Run: headless pygame with SDL's dummy video driver; simulated clock (each Clock.tick advances the game by its frame time, no real sleeping); random seed 0; keys injected as events and as key.get_pressed() state; mouse plan: one left click at the window centre at the start of phase 2, then a move to the lower-right quarter at the start of phase 3.
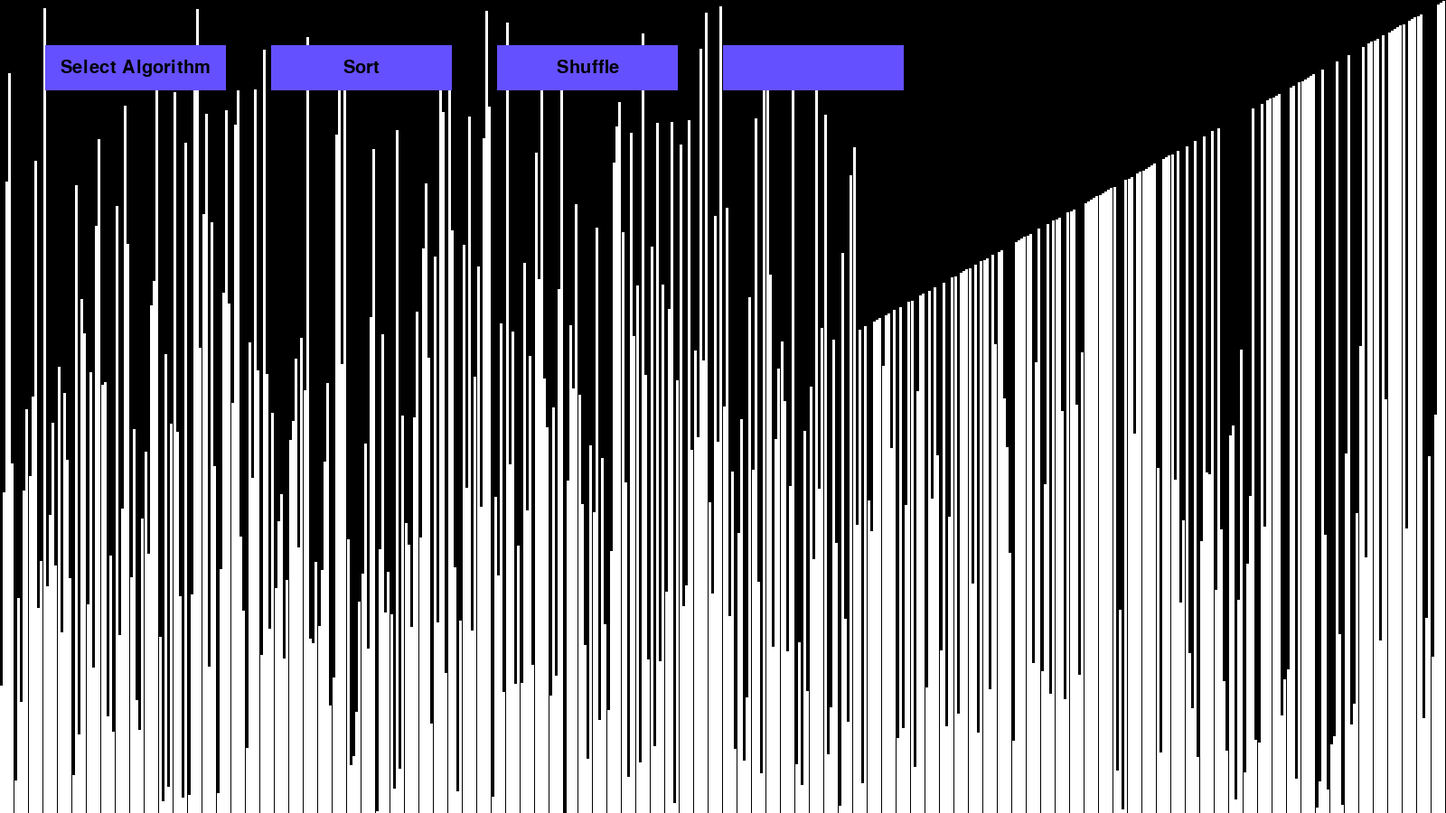
Frame 1 of 4 · flips 1–60 · no input
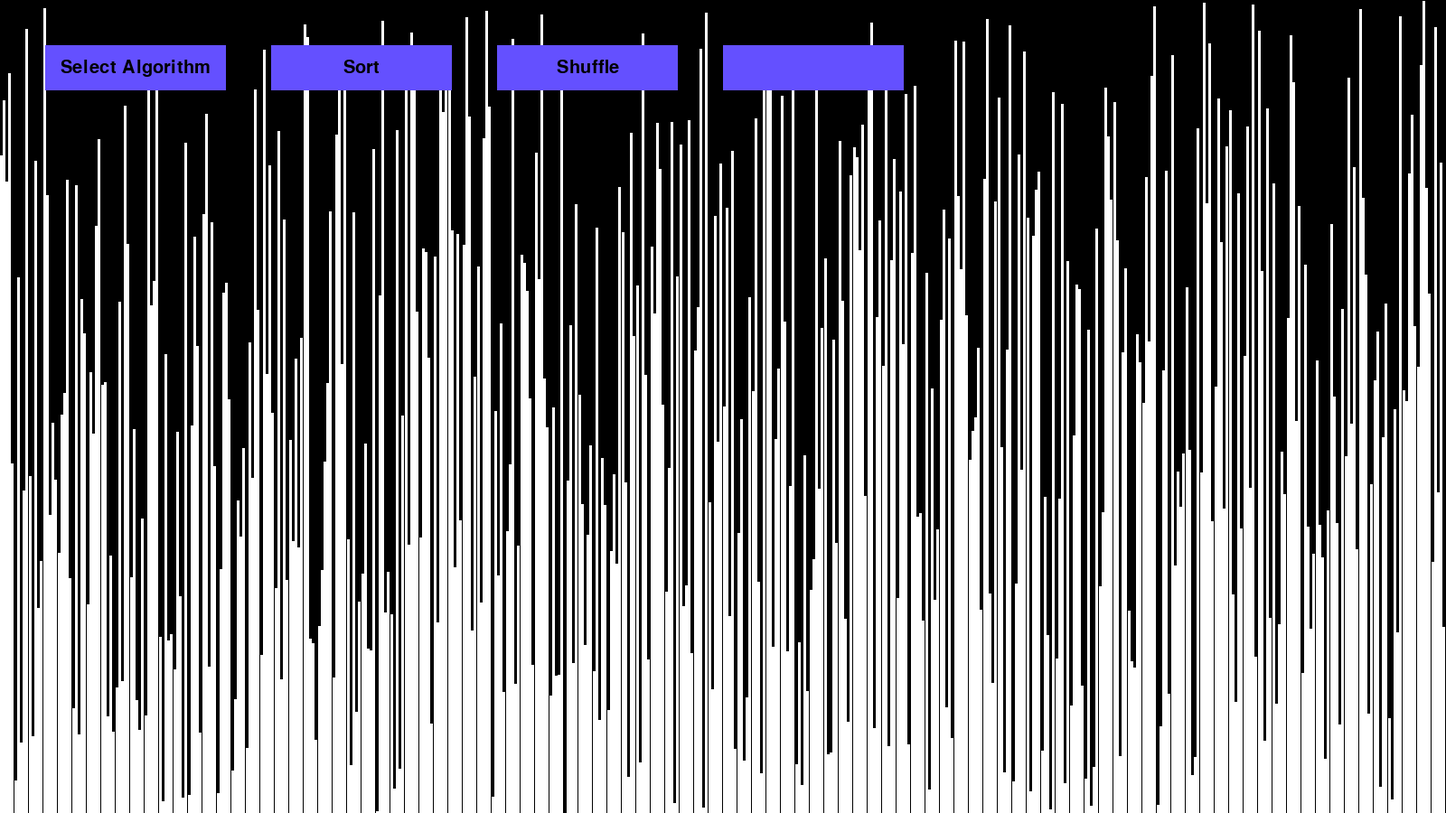
Frame 2 of 4 · flips 61–180 · clicked the window centre · tapped SPACE, RETURN · held RIGHT (→), D
Frame 3 of 4 · flips 181–300 · moved the mouse to the lower-right quarter · held DOWN (↓), S · screen unchanged from frame 2, image omitted
Frame 4 of 4 · flips 301–420 · held LEFT (←), A, UP (↑), W · screen unchanged from frame 3, image omitted

The pygame program that drew these frames:

import pygame, sys, random
from pygame.locals import *
pygame.init()
pygame.display.set_caption("Sorting Visualizer")
WIDTH = 1600
HEIGHT = 900
SCREEN = pygame.display.set_mode((WIDTH,HEIGHT))
CLOCK = pygame.time.Clock()
FONT = pygame.font.SysFont(None, 30)
listLength = 500
COLOR_INACTIVE = (100, 80, 255)
COLOR_ACTIVE = (100, 200, 255)
COLOR_LIST_INACTIVE = (255, 100, 100)
COLOR_LIST_ACTIVE = (255, 150, 150)
speedMultiplier = 5
iteration = 0




class DropDown():

    def __init__(self, color_menu, color_option, x, y, w, h, font, main, options):
        self.color_menu = color_menu
        self.color_option = color_option
        self.rect = pygame.Rect(x, y, w, h)
        self.font = font
        self.main = main
        self.options = options
        self.draw_menu = False
        self.menu_active = False
        self.active_option = -1

    def draw(self, surf):
        pygame.draw.rect(surf, self.color_menu[self.menu_active], self.rect, 0)
        msg = self.font.render(self.main, 1, (0, 0, 0))
        surf.blit(msg, msg.get_rect(center = self.rect.center))

        if self.draw_menu:
            for i, text in enumerate(self.options):
                rect = self.rect.copy()
                rect.y += (i+1) * self.rect.height
                pygame.draw.rect(surf, self.color_option[1 if i == self.active_option else 0], rect, 0)
                msg = self.font.render(text, 1, (0, 0, 0))
                surf.blit(msg, msg.get_rect(center = rect.center))

    def update(self, event_list):
        mpos = pygame.mouse.get_pos()
        self.menu_active = self.rect.collidepoint(mpos)
        
        self.active_option = -1
        for i in range(len(self.options)):
            rect = self.rect.copy()
            rect.y += (i+1) * self.rect.height
            if rect.collidepoint(mpos):
                self.active_option = i
                break

        if not self.menu_active and self.active_option == -1:
            self.draw_menu = False

        for event in event_list:
            if event.type == pygame.MOUSEBUTTONDOWN and event.button == 1:
                if self.menu_active:
                    self.draw_menu = not self.draw_menu
                elif self.draw_menu and self.active_option >= 0:
                    self.draw_menu = False
                    return self.active_option
        return -1

class Button():

    def __init__(self, color_menu, x, y, w, h, font, label):
        self.color_menu = color_menu
        self.rect = pygame.Rect(x, y, w, h)
        self.font = font
        self.label = label
        self.menu_active = False
        self.clicked = False
        self.hasClicked = False

    def draw(self, surf):
        pygame.draw.rect(surf, self.color_menu[self.menu_active], self.rect, 0)
        msg = self.font.render(self.label, 1, (0, 0, 0))
        surf.blit(msg, msg.get_rect(center = self.rect.center))
        
    def update(self, event_list):
        if self.clicked:
                self.clicked = False 
        mpos = pygame.mouse.get_pos()
        self.menu_active = self.rect.collidepoint(mpos)
        for event in event_list:
            if event.type == pygame.MOUSEBUTTONDOWN and self.menu_active:
                self.clicked = True
            
        return self.clicked

class InputBox:

    def __init__(self, x, y, w, h, text=''):
        self.rect = pygame.Rect(x, y, w, h)
        self.color = (COLOR_INACTIVE)
        self.text = text
        self.txt_surface = FONT.render(text, True, (0,0,0))
        self.active = False
        self.list = []

    def handle_event(self, event):
        global listLength
        if event.type == pygame.MOUSEBUTTONDOWN:
            # If the user clicked on the input_box rect.
            if self.rect.collidepoint(event.pos):
                # Toggle the active variable.
                self.active = not self.active
            else:
                self.active = False
            # Change the current color of the input box.
            self.color = COLOR_ACTIVE if self.active else COLOR_INACTIVE
        if event.type == pygame.KEYDOWN:
            if self.active:
                if event.key == pygame.K_RETURN:
                    listLength = int(self.text)
                    print(int(self.text))
                    self.text = ''
                elif event.key == pygame.K_BACKSPACE:
                    self.text = self.text[:-1]
                else:
                    self.text += event.unicode
                # Re-render the text.
                self.txt_surface = FONT.render(self.text, True, (0,0,0))

    def update(self):
        # Resize the box if the text is too long.
        width = max(200, self.txt_surface.get_width()+10)
        self.rect.w = width

    def draw(self, screen):
        pygame.draw.rect(screen, self.color, self.rect, 0)
        screen.blit(self.txt_surface, (self.rect.x+5, self.rect.y+5))

list1 = DropDown(
    [COLOR_INACTIVE, COLOR_ACTIVE],
    [COLOR_LIST_INACTIVE, COLOR_LIST_ACTIVE],
    50, 50, 200, 50, 
    pygame.font.SysFont(None, 30), 
    "Select Algorithm", ["BubbleSort", "QuickSort", "InsertionSort", "CountingSort", "SelectionSort", "CombSort", "HeapSort", "CycleSort"])

sortButton = Button(
    [COLOR_INACTIVE, COLOR_ACTIVE],
    300, 50, 200, 50, 
    pygame.font.SysFont(None, 30), 
    "Sort")

shuffleButton = Button(
    [COLOR_INACTIVE, COLOR_ACTIVE],
    550, 50, 200, 50, 
    pygame.font.SysFont(None, 30), 
    "Shuffle")

inputBox = InputBox(800, 50, 200, 50)

functionDic = {
    "BubbleSort" : 0,
    "QuickSort" : 1,
    "InsertionSort" : 2,
    "CountingSort" : 3,
    "SelectionSort" : 4,
    "CombSort" : 5,
    "HeapSort" : 6,
    "CycleSort" : 7

}

startList = [i for i in range(listLength)]

def printList(l):
    for i, x in enumerate(l):
        print(x)

def BubbleSort(l):
    indexLen = len(l)-1
    sorted = False
    while not sorted:
        sorted = True
        for i in range(0, indexLen):
            if (i < indexLen):
                if (l[i] > l[i + 1]):
                    l[i], l[i + 1] = l[i + 1], l[i]
                    sorted = False
        UpdateDisplay(l)
    return l

def QuickSort(l):
    if len(l) < 2:                      # if nothing to sort, return
        return
    stack = []                          # initialize stack
    stack.append([0, len(l)-1])
    while len(stack) > 0: 
        lo, hi = stack.pop()            # pop lo, hi indexes
        p = l[(lo + hi) // 2]           # pivot, any a[] except a[hi]
        i = lo - 1                      # Hoare partition
        j = hi + 1
        while(1):
            UpdateDisplay(l)
            while(1):                   #  while(a[++i] <; p)
                i += 1
                if(l[i] >= p):
                    break
            while(1):                   #  while(a[--j] <; p)
                j -= 1
                if(l[j] <= p):
                    break
            if(i >= j):                 #  if indexes met or crossed, break
                break
            l[i],l[j] = l[j],l[i]       #  else swap elements
        if(j >  lo):                     # push indexes onto stack
            stack.append([lo, j])
        j += 1
        if(hi >  j):
            stack.append([j, hi])
    return(l)

def InsertionSort(l):
    for i in range(1, len(l)):
        UpdateDisplay(l)
        while l[i-1] > l[i] and i > 0:
            l[i-1], l[i] = l[i], l[i-1]
            i -= 1
    return l

def CountingSort(l):
    size = len(l)
    output = [0] * size

    # count array initialization
    count = [0] * size

    # storing the count of each element 
    for m in range(0, size):
        count[l[m]] += 1
        #UpdateDisplay(l)

    # storing the cumulative count
    for m in range(1, size):
        count[m] += count[m - 1]
        #UpdateDisplay(l)

    # place the elements in output array after finding the index of each element of original array in count array
    m = size - 1
    while m >= 0:
        #UpdateDisplay(l)
        output[count[l[m]] - 1] = l[m]
        count[l[m]] -= 1
        m -= 1

    for m in range(0, size):
        l[m] = output[m]
        UpdateDisplay()

def SelectionSort(l):
    for i in range(0,len(l)-1):
        p=0
        mini=l[-1]
        for j in range(i,len(l)):
            if l[j]<=mini:
                mini=l[j]
                p=j
        l[i],l[p]=l[p],l[i]
        UpdateDisplay(l)
    return l

def CombSort(l):
    def getNextGap(gap):
        gap = (gap * 10)/13
        if gap < 1:
            return 1
        return int(gap)
    n = len(l)
 
    gap = n
    swapped = True
 
    while gap !=1 or swapped == 1:
        gap = getNextGap(gap)
        swapped = False
        for i in range(0, n-gap):
            if l[i] > l[i + gap]:
                UpdateDisplay(l)
                l[i], l[i + gap]=l[i + gap], l[i]
                swapped = True
    return l

    return l

def HeapSort(l):
    def heapify(l, n, i):
        UpdateDisplay(l)
        largest = i  
        left = (2 * i) + 1    
        right = (2 * i) + 2 

        if left < n and l[largest] < l[left]:
            largest = left

        if right < n and l[largest] < l[right]:
            largest = right

        if largest != i:
            l[i], l[largest] = l[largest], l[i] 
            heapify(l, n, largest)

    def buildHeap(lista, n):
        for i in range(n//2 - 1, -1, -1):
            heapify(lista, n, i)

    n = len(l)
    buildHeap(l, n)
    
    for i in range(n-1, 0, -1):
        l[i], l[0] = l[0], l[i]
        heapify(l, i, 0)

def CycleSort(l):
  writes = 0
    
  # Loop through the array to find cycles to rotate.
  for cycleStart in range(0, len(l) - 1):
    item = l[cycleStart]
      
    # Find where to put the item.
    pos = cycleStart
    for i in range(cycleStart + 1, len(l)):
      if l[i] < item:
        pos += 1
      
    # If the item is already there, this is not a cycle.
    if pos == cycleStart:
      continue
      
    # Otherwise, put the item there or right after any duplicates.
    while item == l[pos]:
      pos += 1
    l[pos], item = item, l[pos]
    UpdateDisplay(l)
    writes += 1
      
    # Rotate the rest of the cycle.
    while pos != cycleStart:
        
      # Find where to put the item.
      pos = cycleStart
      for i in range(cycleStart + 1, len(l)):
        if l[i] < item:
          pos += 1
        
      # Put the item there or right after any duplicates.
      while item == l[pos]:
        pos += 1
      l[pos], item = item, l[pos]
      UpdateDisplay(l)
      writes += 1
    
  return l

def CaseMachine(value, l):
    if (value == 0):
        BubbleSort(l)
    elif (value == 1):
        QuickSort(l)
    elif (value == 2):
        InsertionSort(l)
    elif (value == 3):
        CountingSort(l)
    elif (value == 4):
        SelectionSort(l)
    elif (value == 5):
        CombSort(l)
    elif (value == 6):
        HeapSort(l)
    elif (value == 7):
        CycleSort(l)

def Sort(function, l):
    if (function == 'Select Algorithm'):
        return
    CaseMachine(functionDic[function], l)

def UpdateDisplay(lst = startList): 
    global iteration
    iteration += 1
    if (iteration % speedMultiplier == 0):
        SCREEN.fill((0,0,0))      
        for i, x in enumerate(lst):
            pygame.draw.line(SCREEN, (255,255,255), (i * (WIDTH/listLength) + WIDTH//listLength//2 ,HEIGHT), (i * (WIDTH/listLength) + WIDTH//listLength//2 , HEIGHT - x*(HEIGHT/listLength)), WIDTH//listLength)
    list1.draw(SCREEN) 
    sortButton.draw(SCREEN)
    shuffleButton.draw(SCREEN)
    inputBox.draw(SCREEN)
    pygame.display.update()

def RandomizeList(l):
    for x in range(0,len(l)):
        randomInteger = random.randrange(0,len(l))
        l[x], l[randomInteger] = l[randomInteger], l[x]
        if (x % 5 == 0):
            UpdateDisplay(l)
    return l

startList = RandomizeList(startList)

def CheckListLenChange(old, new):
    if (old != new):
        return True
    return False

oldLen = listLength

while 1:
    newLen = listLength
    if (oldLen != newLen):
        startList = [i for i in range(listLength)]
        startList = RandomizeList(startList)
    oldLen = listLength
    UpdateDisplay(startList)
    event_list = pygame.event.get()
    for event in event_list:
        inputBox.handle_event(event)
        if event.type == QUIT:
            sys.exit()  
    selected_option = list1.update(event_list)
    if selected_option >= 0:
        list1.main = list1.options[selected_option]
    
    if sortButton.update(event_list):
        Sort(list1.main, startList)
    if shuffleButton.update(event_list):
        RandomizeList(startList)
    inputBox.update()
